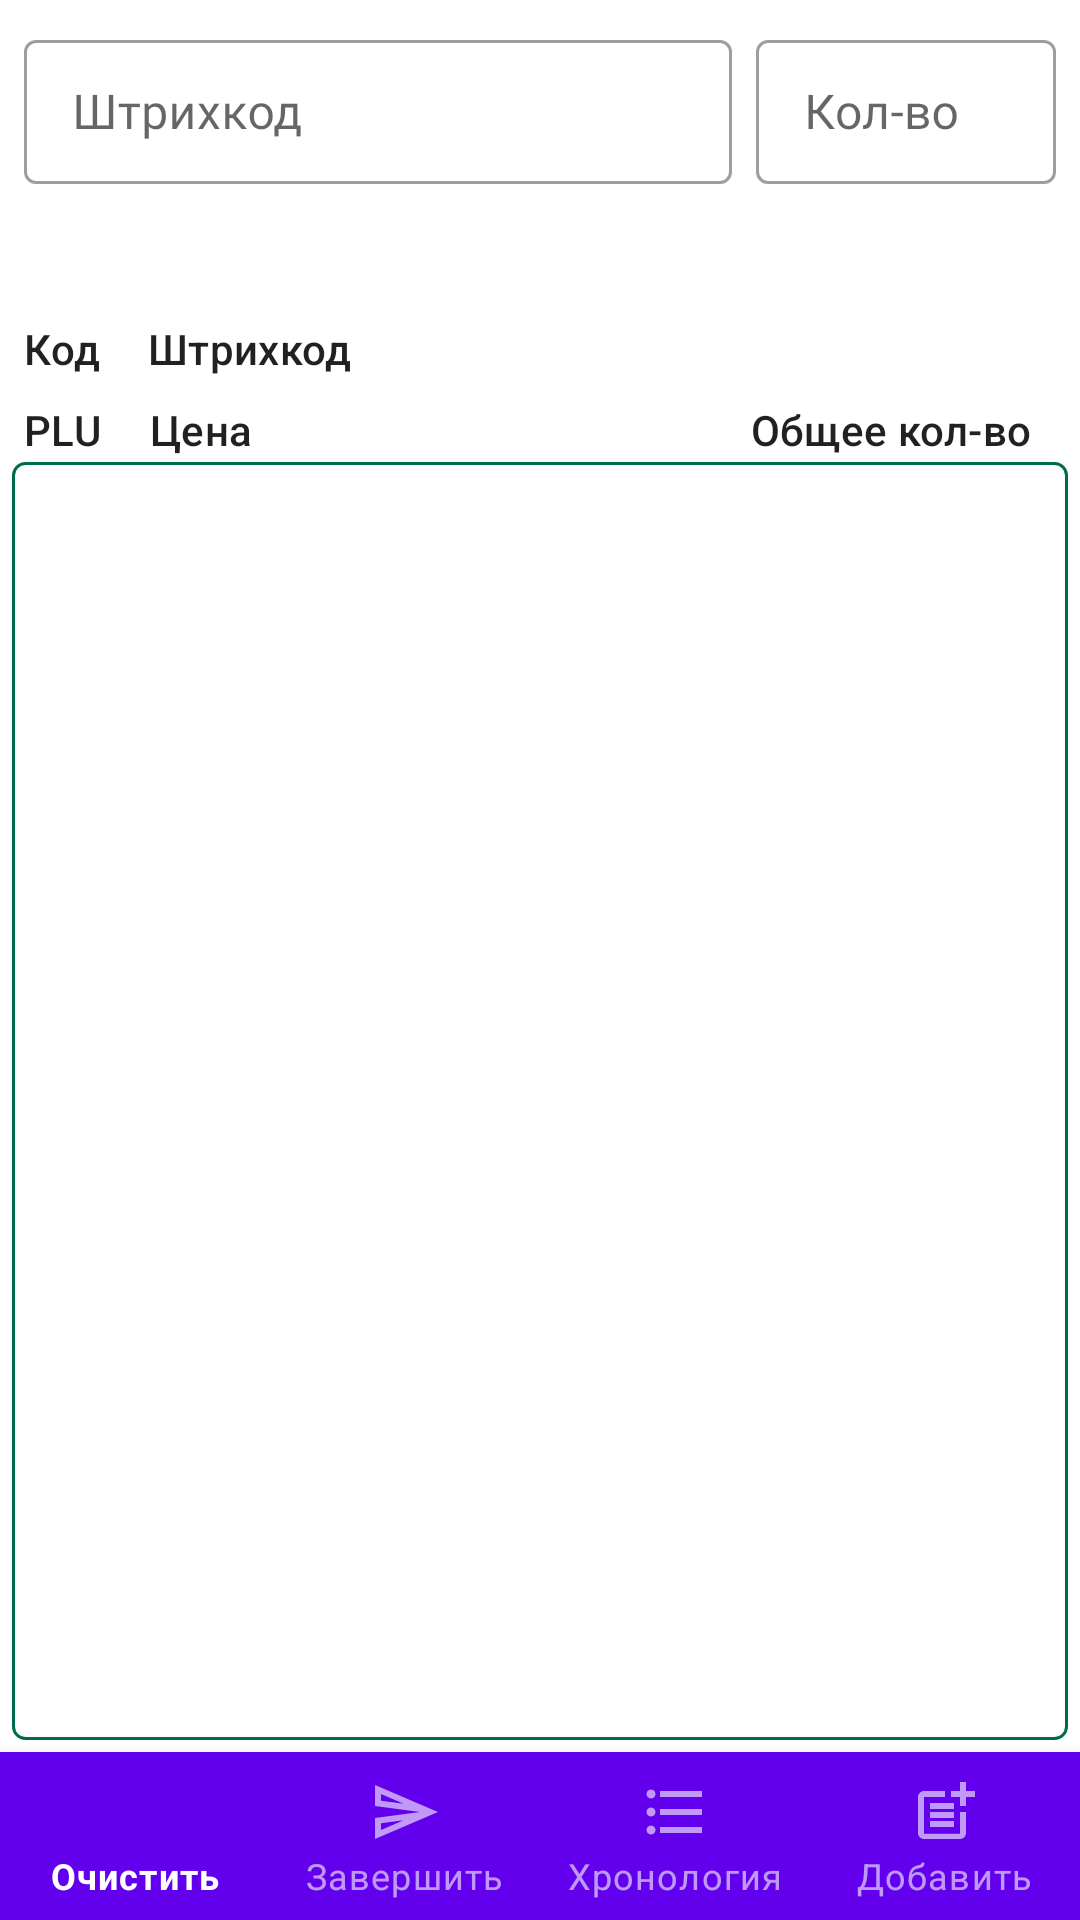

Write the Android layout XML for this screen, with the resource values it uses.
<!-- AndroidManifest.xml: application theme Theme.TCD -->
<!-- res/layout/fragment_inventory.xml -->
<?xml version="1.0" encoding="utf-8"?>
<androidx.constraintlayout.widget.ConstraintLayout xmlns:android="http://schemas.android.com/apk/res/android"
    xmlns:app="http://schemas.android.com/apk/res-auto"
    xmlns:tools="http://schemas.android.com/tools"
    android:layout_width="match_parent"
    android:layout_height="match_parent"
    tools:context=".ui.inventory.InventoryFragment">

    <com.google.android.material.textfield.TextInputLayout
        android:id="@+id/tilBarcode"
        style="@style/Widget.MaterialComponents.TextInputLayout.OutlinedBox.Dense"
        android:layout_width="0dp"
        android:layout_height="wrap_content"
        android:layout_margin="8dp"
        android:hint="@string/barcode"
        app:layout_constraintBottom_toBottomOf="@id/tilCount"
        app:layout_constraintEnd_toStartOf="@id/tilCount"
        app:layout_constraintStart_toStartOf="parent"
        app:layout_constraintTop_toTopOf="@id/tilCount">

        <com.google.android.material.textfield.TextInputEditText
            android:id="@+id/edtBarcode"
            android:layout_width="match_parent"
            android:layout_height="wrap_content"
            android:fontFamily="@font/roboto"
            android:maxLength="13"
            android:maxLines="1"
            android:minHeight="48dp"
            android:singleLine="true"
            android:text=""
            android:textColorHint="#757575"
            tools:ignore="DuplicateSpeakableTextCheck" />
    </com.google.android.material.textfield.TextInputLayout>

    <com.google.android.material.textfield.TextInputLayout
        android:id="@+id/tilCount"
        style="@style/Widget.MaterialComponents.TextInputLayout.OutlinedBox.Dense"
        android:layout_width="100dp"
        android:layout_height="wrap_content"
        android:layout_margin="8dp"
        android:hint="@string/count"
        app:layout_constraintEnd_toEndOf="parent"
        app:layout_constraintTop_toTopOf="parent">

        <com.google.android.material.textfield.TextInputEditText
            android:id="@+id/edtCount"
            android:layout_width="match_parent"
            android:layout_height="wrap_content"
            android:fontFamily="@font/roboto"
            android:maxLength="7"
            android:maxLines="1"
            android:minHeight="48dp"
            android:singleLine="true"
            android:textColorHint="#757575" />
    </com.google.android.material.textfield.TextInputLayout>

    <TextView
        android:id="@+id/txtValueName"
        style="@style/InventoryHeader"
        app:layout_constraintEnd_toEndOf="parent"
        app:layout_constraintStart_toStartOf="parent"
        app:layout_constraintTop_toBottomOf="@id/tilBarcode"
        tools:text="Крупа Рис Индия пропаренный 1кг вес" />

    <androidx.constraintlayout.widget.ConstraintLayout
        android:id="@+id/info"
        android:layout_width="0dp"
        android:layout_height="wrap_content"
        app:layout_constraintEnd_toEndOf="parent"
        app:layout_constraintStart_toStartOf="parent"
        app:layout_constraintTop_toBottomOf="@id/txtValueName">

        <TextView
            android:id="@+id/txtLabelCode"
            style="@style/InventoryLabel"
            android:text="@string/code"
            app:layout_constraintStart_toStartOf="parent"
            app:layout_constraintTop_toTopOf="parent" />

        <TextView
            android:id="@+id/txtValueCode"
            style="@style/InventoryValue"
            app:layout_constraintBottom_toBottomOf="@id/txtLabelCode"
            app:layout_constraintStart_toEndOf="@id/txtLabelCode"
            app:layout_constraintTop_toTopOf="@id/txtLabelCode"
            tools:text="84055" />

        <TextView
            android:id="@+id/txtLabelBarcode"
            style="@style/InventoryLabel"
            android:text="@string/barcode"
            app:layout_constraintBottom_toBottomOf="@id/txtValueCode"
            app:layout_constraintStart_toEndOf="@id/txtValueCode"
            app:layout_constraintTop_toTopOf="@id/txtValueCode" />

        <TextView
            android:id="@+id/txtValueBarcode"
            style="@style/InventoryValue"
            app:layout_constraintBottom_toBottomOf="@id/txtLabelBarcode"
            app:layout_constraintStart_toEndOf="@id/txtLabelBarcode"
            app:layout_constraintTop_toTopOf="@id/txtLabelBarcode"
            tools:text="2284055010421" />

        <TextView
            android:id="@+id/txtLabelPLU"
            style="@style/InventoryLabel"
            android:text="@string/plu"
            app:layout_constraintStart_toStartOf="parent"
            app:layout_constraintTop_toBottomOf="@id/txtLabelCode" />

        <TextView
            android:id="@+id/txtValuePLU"
            style="@style/InventoryValue"
            app:layout_constraintBottom_toBottomOf="@id/txtLabelPLU"
            app:layout_constraintStart_toEndOf="@id/txtLabelPLU"
            app:layout_constraintTop_toTopOf="@id/txtLabelPLU"
            tools:text="15644" />

        <TextView
            android:id="@+id/txtLabelPrice"
            style="@style/InventoryLabel"
            android:text="@string/price"
            app:layout_constraintBottom_toBottomOf="@id/txtValuePLU"
            app:layout_constraintStart_toEndOf="@id/txtValuePLU"
            app:layout_constraintTop_toTopOf="@id/txtValuePLU" />

        <TextView
            android:id="@+id/txtValuePrice"
            style="@style/InventoryValue"
            app:layout_constraintBottom_toBottomOf="@id/txtLabelPrice"
            app:layout_constraintStart_toEndOf="@id/txtLabelPrice"
            app:layout_constraintTop_toTopOf="@id/txtLabelPrice"
            tools:text="15688" />

        <TextView
            android:id="@+id/txtLabelTotalCount"
            style="@style/InventoryLabel"
            android:text="@string/totalCount"
            app:layout_constraintBottom_toBottomOf="@id/txtValuePrice"
            app:layout_constraintEnd_toStartOf="@id/txtValueTotalCount"
            app:layout_constraintTop_toTopOf="@id/txtValuePrice" />

        <TextView
            android:id="@+id/txtValueTotalCount"
            style="@style/InventoryValue"
            app:layout_constraintBottom_toBottomOf="@id/txtLabelTotalCount"
            app:layout_constraintEnd_toEndOf="parent"
            app:layout_constraintTop_toTopOf="@id/txtLabelTotalCount"
            tools:text="332" />

    </androidx.constraintlayout.widget.ConstraintLayout>

    <androidx.recyclerview.widget.RecyclerView
        android:id="@+id/rvInventory"
        android:layout_width="0dp"
        android:layout_height="0dp"
        android:layout_marginStart="4dp"
        android:layout_marginEnd="4dp"
        android:layout_marginBottom="4dp"
        android:background="@drawable/border"
        app:layout_constraintBottom_toTopOf="@id/nav_view"
        app:layout_constraintEnd_toEndOf="parent"
        app:layout_constraintStart_toStartOf="parent"
        app:layout_constraintTop_toBottomOf="@id/info"

        tools:itemCount="15"
        tools:listitem="@layout/item_row_inventory_rv" />

    <com.google.android.material.bottomnavigation.BottomNavigationView
        android:id="@+id/nav_view"
        style="@style/Widget.MaterialComponents.BottomNavigationView.Colored"
        android:layout_width="0dp"
        android:layout_height="wrap_content"
        android:layout_marginStart="0dp"
        android:layout_marginEnd="0dp"
        app:labelVisibilityMode="labeled"
        app:layout_constraintBottom_toBottomOf="parent"
        app:layout_constraintLeft_toLeftOf="parent"
        app:layout_constraintRight_toRightOf="parent"
        app:menu="@menu/menu_inventory_bottom_navigation" />

</androidx.constraintlayout.widget.ConstraintLayout>
<!-- res/layout/item_row_inventory_rv.xml (included above) -->
<?xml version="1.0" encoding="utf-8"?>
<androidx.constraintlayout.widget.ConstraintLayout xmlns:android="http://schemas.android.com/apk/res/android"
    xmlns:app="http://schemas.android.com/apk/res-auto"
    xmlns:tools="http://schemas.android.com/tools"
    android:layout_width="match_parent"
    android:layout_height="?attr/minTouchTargetSize"
    android:padding="4dp">

    <TextView
        android:id="@+id/txtInvCode"
        android:layout_width="40dp"
        android:layout_height="0dp"
        android:ellipsize="end"
        android:fontFamily="@font/roboto"
        android:gravity="center|left"
        android:singleLine="true"
        app:layout_constraintBottom_toBottomOf="parent"
        app:layout_constraintStart_toStartOf="parent"
        app:layout_constraintTop_toTopOf="parent"
        tools:text="12345" />

    <TextView
        android:id="@+id/txtInvName"
        android:layout_width="0dp"
        android:layout_height="0dp"
        android:layout_marginStart="8dp"
        android:width="40dp"
        android:ellipsize="end"
        android:fontFamily="@font/roboto"
        android:gravity="center_vertical"
        android:singleLine="true"
        app:layout_constraintBottom_toBottomOf="@id/txtInvCode"
        app:layout_constraintEnd_toStartOf="@id/txtInvQuantity"
        app:layout_constraintStart_toEndOf="@id/txtInvCode"
        app:layout_constraintTop_toTopOf="@id/txtInvCode"
        tools:text="Название товара" />

    <TextView
        android:id="@+id/txtInvQuantity"
        android:layout_width="50dp"
        android:layout_height="0dp"
        android:ellipsize="end"
        android:fontFamily="@font/roboto"
        android:gravity="center|right"
        app:layout_constraintBottom_toBottomOf="@id/txtInvName"
        app:layout_constraintEnd_toEndOf="parent"
        app:layout_constraintTop_toTopOf="@id/txtInvName"
        tools:ignore="RtlHardcoded"
        tools:text="12345" />
</androidx.constraintlayout.widget.ConstraintLayout>
<!-- resources referenced by this layout -->
<resources>
  <!-- drawable border (drawable) -->
  <?xml version="1.0" encoding="utf-8"?>
  <shape xmlns:android="http://schemas.android.com/apk/res/android"
      android:shape="rectangle">
      <stroke
          android:width="1dp"
          android:color="@color/md_theme_light_primary" />
      <corners android:radius="4dp" />
  </shape>
  <string name="barcode">Штрихкод</string>
  <string name="code">Код</string>
  <string name="count">Кол-во</string>
  <string name="plu">PLU</string>
  <string name="price">Цена</string>
  <string name="totalCount">Общее кол-во</string>
  <style name="InventoryHeader" parent="TextAppearance.Material3.TitleLarge">
          <item name="android:layout_width">0dp</item>
          <item name="android:fontFamily">@font/roboto</item>
          <item name="android:layout_margin">8dp</item>
          <item name="android:layout_height">wrap_content</item>
      </style>
  <style name="InventoryLabel" parent="TextAppearance.Material3.TitleSmall">
          <item name="android:layout_width">0dp</item>
          <item name="android:layout_height">wrap_content</item>
          <item name="android:fontFamily">@font/roboto</item>
          <item name="android:layout_margin">8dp</item>
          <item name="android:textStyle">normal</item>
      </style>
  <style name="InventoryValue" parent="TextAppearance.Material3.TitleMedium">
          <item name="android:layout_width">0dp</item>
          <item name="android:layout_height">wrap_content</item>
          <item name="android:layout_margin">8dp</item>
          <item name="android:fontFamily">@font/roboto</item>
          <item name="android:layout_marginStart">8dp</item>
          <item name="android:layout_marginEnd">8dp</item>
          <item name="android:textStyle">bold</item>
      </style>
  <style name="Theme.TCD" parent="Theme.MaterialComponents.DayNight.DarkActionBar">
          
          <item name="colorPrimary">@color/purple_500</item>
          <item name="colorPrimaryVariant">@color/purple_700</item>
          <item name="colorOnPrimary">@color/white</item>
          
          <item name="colorSecondary">@color/teal_200</item>
          <item name="colorSecondaryVariant">@color/teal_700</item>
          <item name="colorOnSecondary">@color/black</item>
          
          <item name="android:statusBarColor" tools:targetApi="l">?attr/colorPrimaryVariant</item>
          
      </style>
  <color name="md_theme_light_primary">#006C4F</color>
  <color name="purple_500">#FF6200EE</color>
  <color name="purple_700">#FF3700B3</color>
  <color name="white">#FFFFFFFF</color>
  <color name="teal_200">#FF03DAC5</color>
  <color name="teal_700">#FF018786</color>
  <color name="black">#FF000000</color>
</resources>
